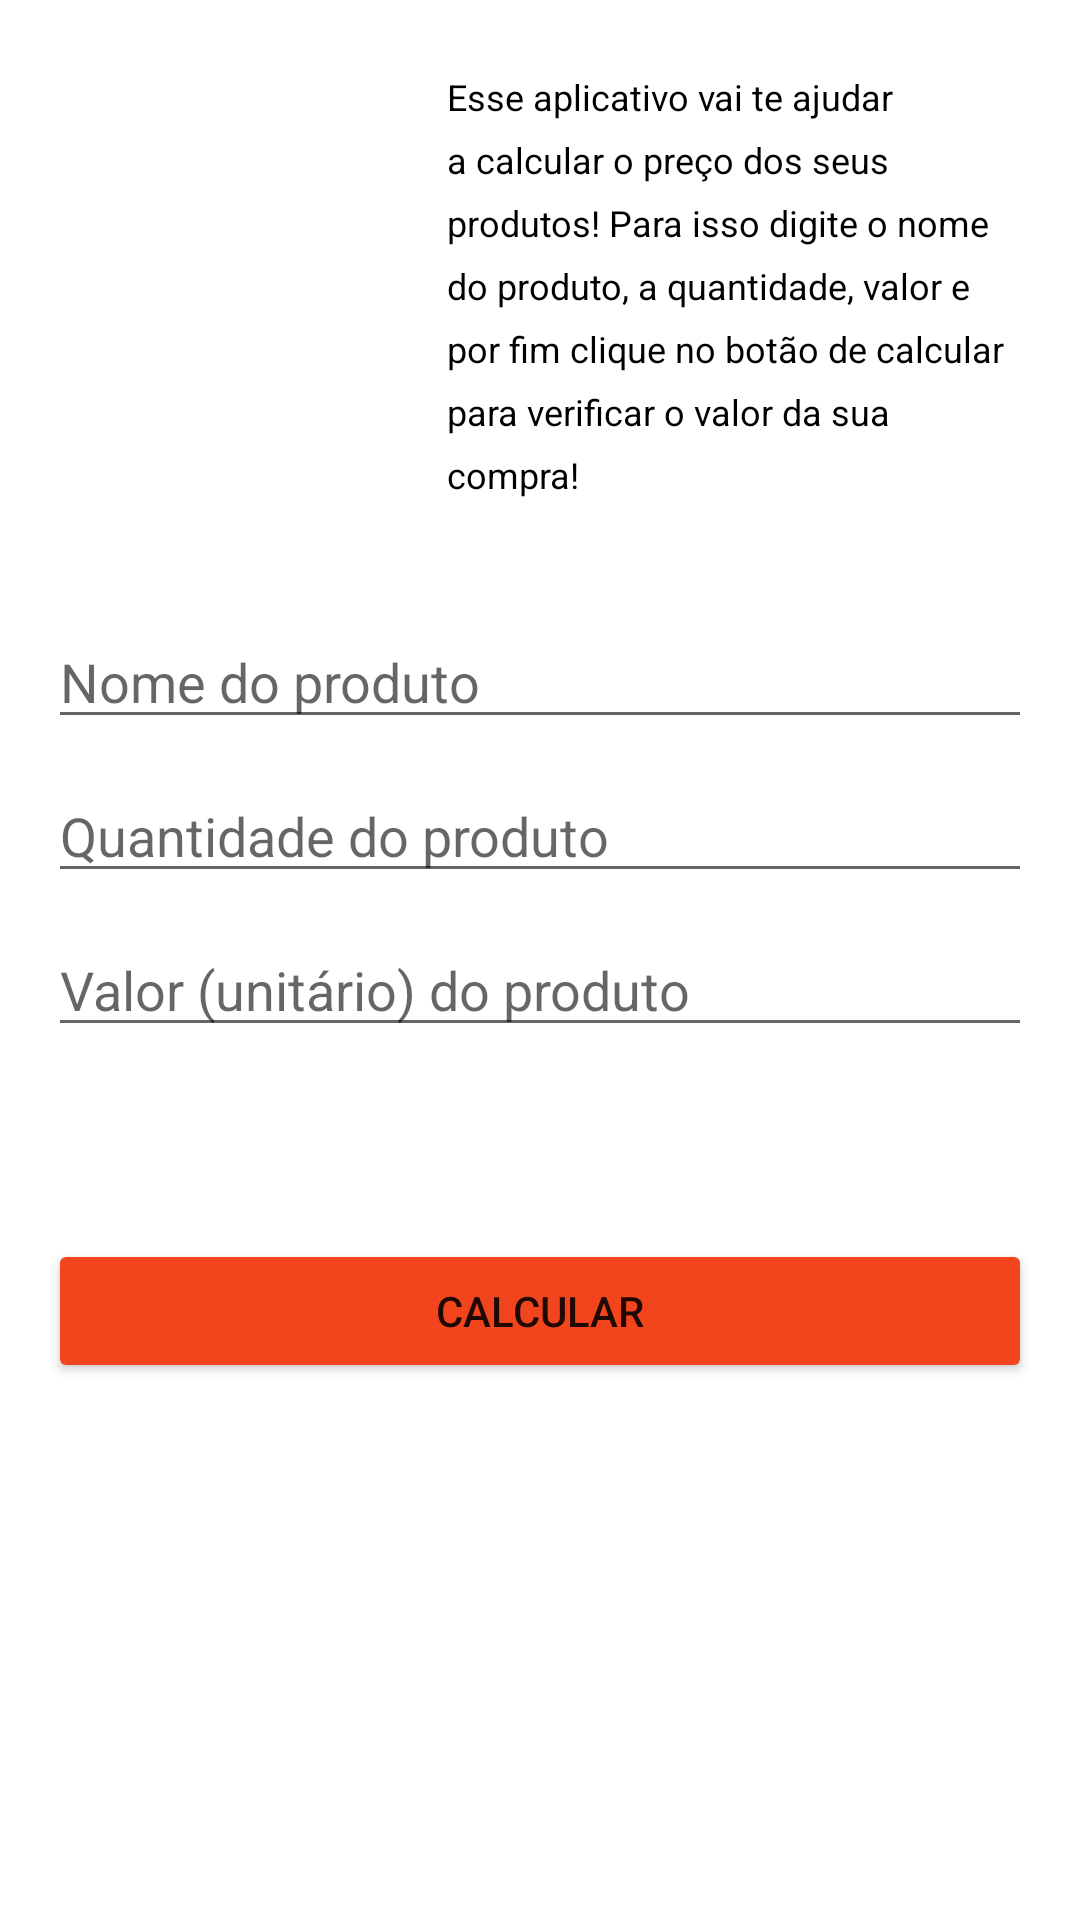

Reconstruct the res/layout file that produces this screen, plus the resources it refers to.
<!-- AndroidManifest.xml: application theme Theme.CaixaDeSupermercado -->
<!-- res/layout/activity_main.xml -->
<?xml version="1.0" encoding="utf-8"?>
<androidx.constraintlayout.widget.ConstraintLayout xmlns:android="http://schemas.android.com/apk/res/android"
    xmlns:app="http://schemas.android.com/apk/res-auto"
    xmlns:tools="http://schemas.android.com/tools"
    android:layout_width="match_parent"
    android:layout_height="match_parent"
    android:padding="@dimen/dimension_16"
    tools:context=".home.MainActivity">

    <ImageView
        android:id="@+id/ivCarrinho"
        android:layout_width="@dimen/dimension_125"
        android:layout_height="@dimen/dimension_125"
        android:contentDescription="@string/icone_carrinho"
        android:src="@drawable/carrinho"
        app:layout_constraintStart_toStartOf="parent"
        app:layout_constraintTop_toTopOf="parent" />

    <TextView
        android:id="@+id/tvTextoApresentacao"
        android:layout_width="0dp"
        android:layout_height="wrap_content"
        android:lineSpacingExtra="7sp"
        android:paddingStart="8dp"
        android:paddingTop="8dp"
        android:paddingEnd="8dp"
        android:text="@string/descricao"
        android:textColor="@color/black"
        android:textSize="12sp"
        app:layout_constraintEnd_toEndOf="parent"
        app:layout_constraintStart_toEndOf="@+id/ivCarrinho"
        app:layout_constraintTop_toTopOf="@+id/ivCarrinho" />


    <EditText
        android:id="@+id/etNomeProduto"
        android:layout_width="match_parent"
        android:layout_height="wrap_content"
        android:layout_marginTop="64dp"
        android:autofillHints="name"
        android:hint="@string/nome_do_produto"
        android:inputType="text"
        app:layout_constraintEnd_toEndOf="parent"
        app:layout_constraintStart_toStartOf="parent"
        app:layout_constraintTop_toBottomOf="@+id/ivCarrinho" />

    <EditText
        android:id="@+id/etQuantidadeProduto"
        android:layout_width="match_parent"
        android:layout_height="wrap_content"
        android:layout_marginTop="10dp"
        android:autofillHints="name"
        android:hint="@string/quantidade_produto"
        android:inputType="number"
        app:layout_constraintEnd_toEndOf="parent"
        app:layout_constraintStart_toStartOf="parent"
        app:layout_constraintTop_toBottomOf="@+id/etNomeProduto" />

    <EditText
        android:id="@+id/etValorUnitario"
        android:layout_width="match_parent"
        android:layout_height="wrap_content"
        android:layout_marginTop="10dp"
        android:autofillHints="name"
        android:hint="@string/valor_unitario"
        android:inputType="numberDecimal"
        app:layout_constraintEnd_toEndOf="parent"
        app:layout_constraintStart_toStartOf="parent"
        app:layout_constraintTop_toBottomOf="@+id/etQuantidadeProduto" />

    <Button
        android:id="@+id/btCalcular"
        android:layout_width="match_parent"
        android:layout_height="wrap_content"
        android:layout_marginTop="64dp"
        android:backgroundTint="@color/button_color"
        android:text="@string/botao_calcular"
        app:layout_constraintEnd_toEndOf="parent"
        app:layout_constraintStart_toStartOf="parent"
        app:layout_constraintTop_toBottomOf="@+id/etValorUnitario" />

</androidx.constraintlayout.widget.ConstraintLayout>
<!-- resources referenced by this layout -->
<resources>
  <color name="black">#FF000000</color>
  <color name="button_color">#F2451E</color>
  <dimen name="dimension_125">125dp</dimen>
  <dimen name="dimension_16">16sp</dimen>
  <string name="botao_calcular">Calcular</string>
  <string name="descricao">Esse aplicativo vai te ajudar a calcular o preço dos seus produtos! Para isso digite o nome do produto, a quantidade, valor e por fim clique no botão de calcular para verificar o valor da sua compra!</string>
  <string name="icone_carrinho">Ícone do carrinho de compras.</string>
  <string name="nome_do_produto">Nome do produto</string>
  <string name="quantidade_produto">Quantidade do produto</string>
  <string name="valor_unitario">Valor (unitário) do produto</string>
  <style name="Theme.CaixaDeSupermercado" parent="Theme.MaterialComponents.DayNight.DarkActionBar">
          
          <item name="colorPrimary">@color/primary_color</item>
          <item name="colorPrimaryVariant">@color/secondary_color</item>
          <item name="colorOnPrimary">@color/white</item>
          
          <item name="colorSecondary">@color/teal_200</item>
          <item name="colorSecondaryVariant">@color/teal_700</item>
          <item name="colorOnSecondary">@color/black</item>
          
          <item name="android:statusBarColor" tools:targetApi="l">?attr/colorPrimaryVariant</item>
          
      </style>
  <color name="primary_color">#9CCC65</color>
  <color name="secondary_color">#6B9B37</color>
  <color name="white">#FFFFFFFF</color>
  <color name="teal_200">#FF03DAC5</color>
  <color name="teal_700">#FF018786</color>
</resources>
